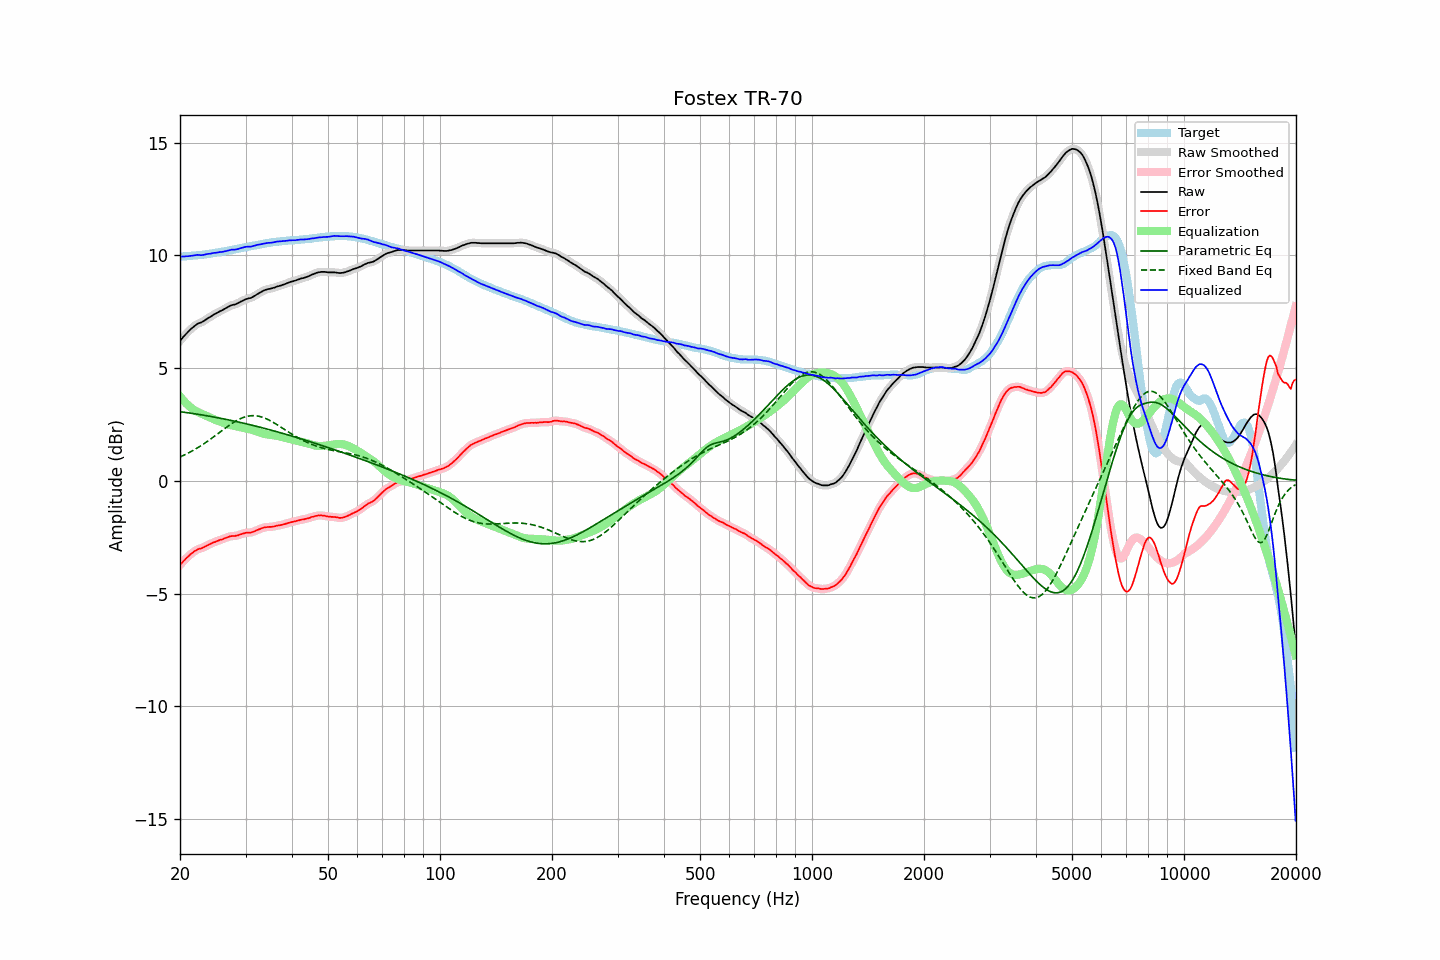

The table this chart was drawn from, first rows:
frequency, raw, error, smoothed, error_smoothed, equalization, parametric_eq, fixed_band_eq, equalized_raw, equalized_smoothed, target
20.00, 6.21, -3.74, 6.21, -3.74, 3.74, 3.07, 1.06, 9.95, 9.95, 9.94
20.20, 6.29, -3.66, 6.29, -3.65, 3.66, 3.06, 1.09, 9.94, 9.95, 9.94
20.40, 6.38, -3.57, 6.38, -3.58, 3.57, 3.05, 1.12, 9.95, 9.95, 9.95
20.61, 6.46, -3.51, 6.46, -3.50, 3.50, 3.04, 1.16, 9.95, 9.95, 9.96
20.81, 6.54, -3.42, 6.54, -3.43, 3.42, 3.03, 1.19, 9.96, 9.96, 9.96
21.02, 6.61, -3.36, 6.61, -3.36, 3.36, 3.02, 1.23, 9.96, 9.96, 9.97
21.23, 6.68, -3.29, 6.68, -3.30, 3.29, 3.01, 1.26, 9.97, 9.97, 9.97
21.44, 6.75, -3.23, 6.75, -3.24, 3.23, 3.00, 1.30, 9.98, 9.98, 9.98
21.66, 6.81, -3.18, 6.81, -3.18, 3.18, 2.99, 1.34, 9.99, 9.99, 9.99
21.87, 6.87, -3.12, 6.87, -3.13, 3.13, 2.98, 1.38, 10.00, 10.00, 9.99
22.09, 6.92, -3.08, 6.92, -3.08, 3.09, 2.96, 1.43, 10.01, 10.01, 10.00
22.31, 6.97, -3.04, 6.96, -3.04, 3.05, 2.95, 1.47, 10.02, 10.02, 10.01
22.54, 7.00, -3.01, 6.99, -3.02, 3.02, 2.94, 1.51, 10.02, 10.02, 10.01
22.76, 7.02, -3.00, 7.02, -3.00, 2.99, 2.93, 1.56, 10.01, 10.01, 10.02
22.99, 7.06, -2.97, 7.06, -2.97, 2.96, 2.92, 1.60, 10.02, 10.02, 10.03
23.22, 7.10, -2.94, 7.10, -2.94, 2.93, 2.91, 1.65, 10.03, 10.03, 10.04
23.45, 7.15, -2.90, 7.15, -2.90, 2.90, 2.89, 1.70, 10.05, 10.04, 10.05
23.69, 7.20, -2.86, 7.19, -2.87, 2.87, 2.88, 1.75, 10.06, 10.06, 10.06
23.92, 7.24, -2.83, 7.24, -2.83, 2.83, 2.87, 1.80, 10.07, 10.07, 10.07
24.16, 7.28, -2.80, 7.28, -2.79, 2.80, 2.86, 1.85, 10.08, 10.08, 10.08
24.40, 7.33, -2.76, 7.33, -2.76, 2.77, 2.84, 1.90, 10.09, 10.09, 10.09
24.65, 7.38, -2.73, 7.37, -2.73, 2.73, 2.83, 1.95, 10.11, 10.10, 10.11
24.89, 7.41, -2.71, 7.41, -2.70, 2.70, 2.82, 2.01, 10.11, 10.12, 10.12
25.14, 7.45, -2.68, 7.45, -2.68, 2.68, 2.80, 2.06, 10.12, 10.13, 10.13
25.39, 7.49, -2.65, 7.49, -2.65, 2.65, 2.79, 2.11, 10.14, 10.14, 10.14
25.65, 7.53, -2.62, 7.52, -2.62, 2.62, 2.78, 2.17, 10.15, 10.15, 10.14
25.91, 7.56, -2.61, 7.56, -2.60, 2.59, 2.76, 2.22, 10.15, 10.16, 10.16
26.16, 7.60, -2.58, 7.60, -2.57, 2.57, 2.75, 2.28, 10.17, 10.17, 10.17
26.43, 7.64, -2.55, 7.64, -2.55, 2.54, 2.73, 2.33, 10.18, 10.18, 10.18
26.69, 7.68, -2.51, 7.68, -2.52, 2.52, 2.72, 2.38, 10.20, 10.20, 10.19
26.96, 7.72, -2.49, 7.72, -2.49, 2.50, 2.71, 2.43, 10.22, 10.22, 10.21
27.23, 7.76, -2.46, 7.76, -2.47, 2.48, 2.69, 2.48, 10.24, 10.24, 10.22
27.50, 7.79, -2.45, 7.78, -2.45, 2.46, 2.68, 2.53, 10.25, 10.25, 10.24
27.77, 7.81, -2.44, 7.81, -2.45, 2.45, 2.66, 2.58, 10.26, 10.25, 10.25
28.05, 7.82, -2.45, 7.82, -2.44, 2.43, 2.64, 2.62, 10.25, 10.26, 10.27
28.33, 7.85, -2.43, 7.85, -2.43, 2.42, 2.63, 2.66, 10.27, 10.27, 10.28
28.62, 7.88, -2.42, 7.88, -2.42, 2.40, 2.61, 2.70, 10.28, 10.28, 10.30
28.90, 7.92, -2.39, 7.92, -2.39, 2.39, 2.60, 2.74, 10.30, 10.30, 10.31
29.19, 7.96, -2.37, 7.95, -2.37, 2.37, 2.58, 2.77, 10.33, 10.32, 10.33
29.48, 7.99, -2.35, 7.99, -2.34, 2.35, 2.57, 2.80, 10.34, 10.35, 10.33
29.78, 8.03, -2.33, 8.03, -2.33, 2.34, 2.55, 2.83, 10.37, 10.36, 10.35
30.08, 8.06, -2.30, 8.06, -2.31, 2.32, 2.53, 2.85, 10.38, 10.38, 10.36
30.38, 8.08, -2.30, 8.08, -2.30, 2.31, 2.52, 2.86, 10.39, 10.38, 10.38
30.68, 8.10, -2.29, 8.09, -2.30, 2.29, 2.50, 2.88, 10.39, 10.39, 10.39
30.99, 8.11, -2.30, 8.12, -2.29, 2.28, 2.48, 2.89, 10.39, 10.39, 10.41
31.30, 8.15, -2.27, 8.15, -2.27, 2.26, 2.46, 2.89, 10.41, 10.41, 10.42
31.61, 8.19, -2.25, 8.19, -2.25, 2.24, 2.45, 2.89, 10.43, 10.42, 10.44
31.93, 8.23, -2.22, 8.23, -2.22, 2.22, 2.43, 2.89, 10.44, 10.45, 10.45
32.24, 8.28, -2.19, 8.27, -2.19, 2.19, 2.41, 2.88, 10.47, 10.46, 10.46
32.57, 8.32, -2.15, 8.32, -2.16, 2.16, 2.39, 2.86, 10.48, 10.48, 10.47
32.89, 8.36, -2.13, 8.36, -2.13, 2.13, 2.37, 2.85, 10.49, 10.49, 10.49
33.22, 8.40, -2.10, 8.40, -2.10, 2.11, 2.36, 2.83, 10.51, 10.51, 10.50
33.55, 8.44, -2.08, 8.44, -2.08, 2.09, 2.34, 2.80, 10.53, 10.52, 10.52
33.89, 8.47, -2.06, 8.47, -2.06, 2.07, 2.32, 2.77, 10.54, 10.54, 10.53
34.23, 8.49, -2.06, 8.49, -2.05, 2.06, 2.30, 2.74, 10.55, 10.55, 10.54
34.57, 8.51, -2.04, 8.51, -2.05, 2.05, 2.28, 2.71, 10.56, 10.55, 10.55
34.92, 8.52, -2.04, 8.52, -2.04, 2.04, 2.26, 2.67, 10.56, 10.56, 10.56
35.27, 8.54, -2.04, 8.54, -2.04, 2.03, 2.24, 2.63, 10.57, 10.57, 10.58
35.62, 8.56, -2.03, 8.56, -2.03, 2.02, 2.22, 2.59, 10.58, 10.58, 10.59
35.97, 8.58, -2.02, 8.58, -2.01, 2.01, 2.20, 2.55, 10.59, 10.59, 10.59
... 635 more rows
